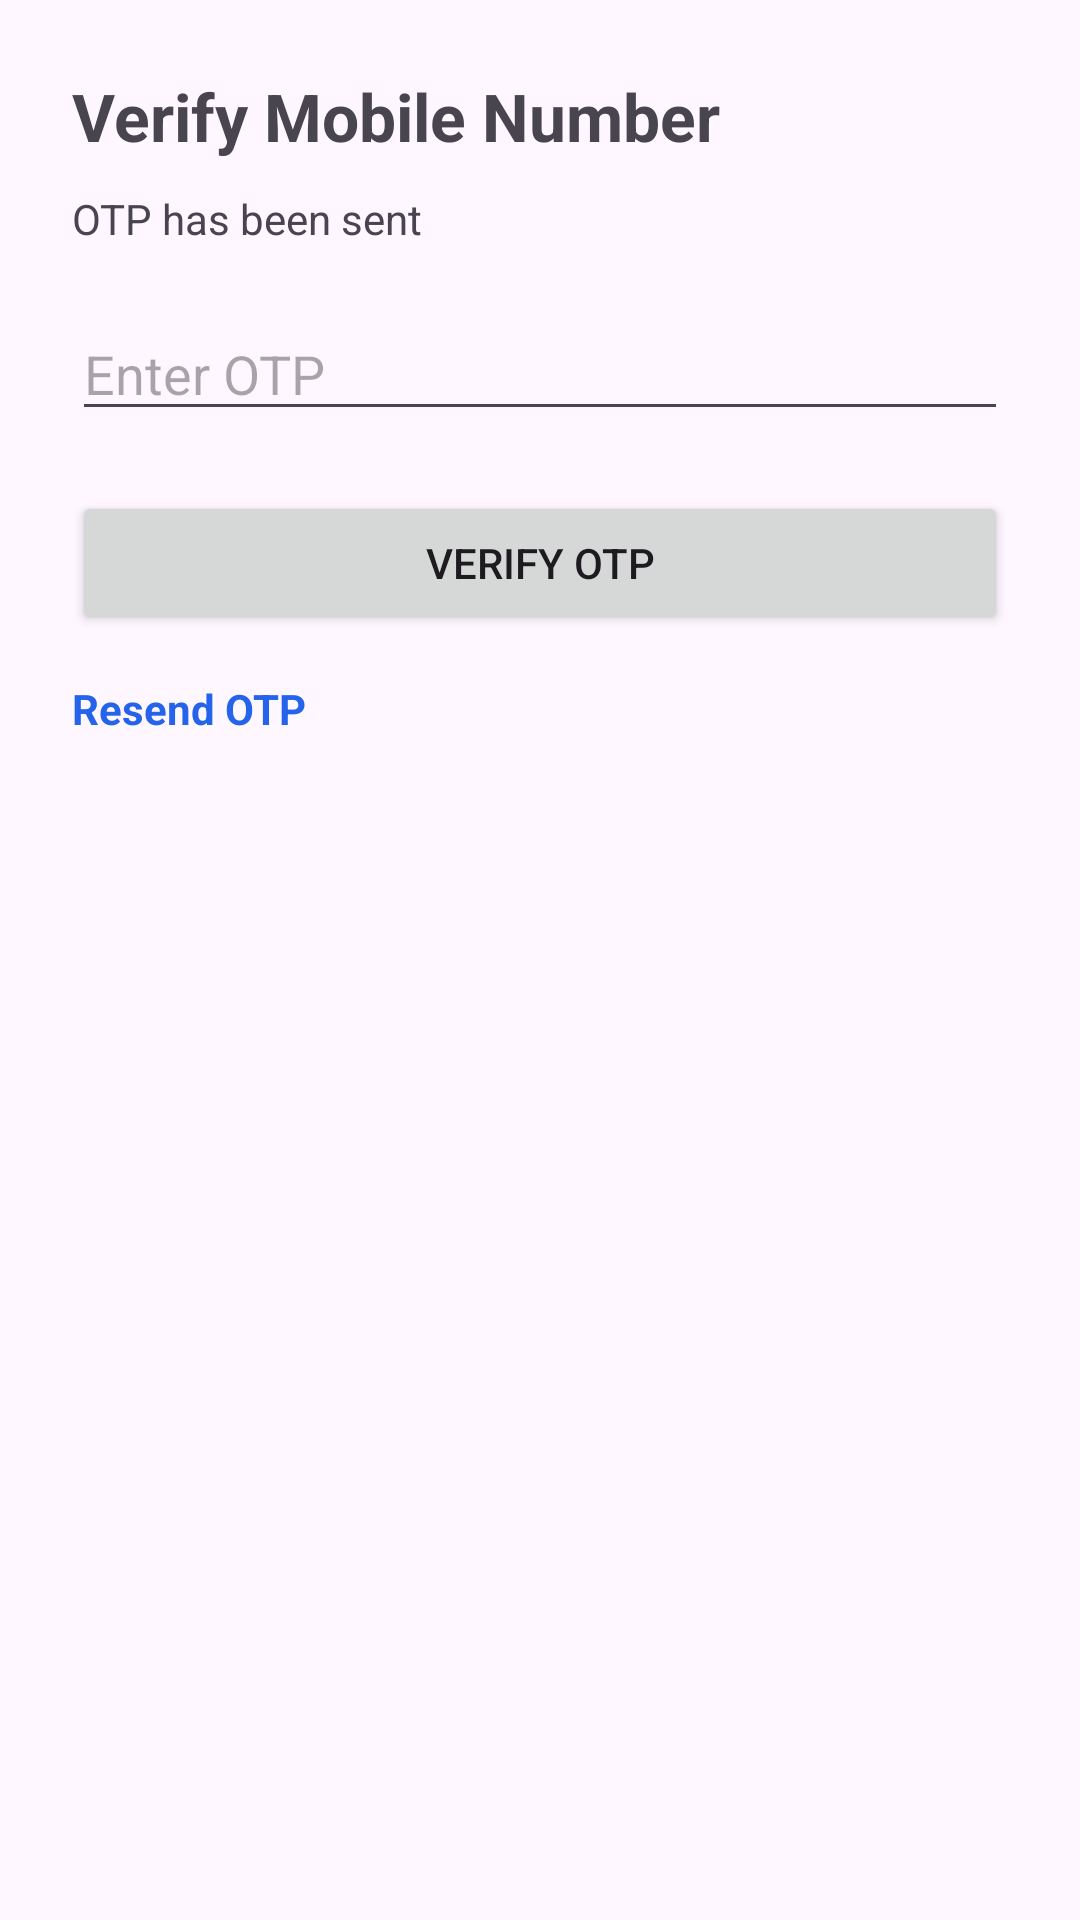

Produce the Android XML layout that renders to this screen, including the resource entries it uses.
<!-- AndroidManifest.xml: application theme Theme.LabourLink -->
<!-- res/layout/dialog_otp.xml -->
<?xml version="1.0" encoding="utf-8"?>
<LinearLayout xmlns:android="http://schemas.android.com/apk/res/android"
    android:layout_width="match_parent"
    android:layout_height="wrap_content"
    android:orientation="vertical"
    android:padding="24dp">

    <TextView
        android:layout_width="wrap_content"
        android:layout_height="wrap_content"
        android:text="Verify Mobile Number"
        android:textSize="22sp"
        android:textStyle="bold"/>

    <TextView
        android:id="@+id/tvOtpMessage"
        android:layout_width="wrap_content"
        android:layout_height="wrap_content"
        android:layout_marginTop="10dp"
        android:text="OTP has been sent"/>

    <EditText
        android:id="@+id/etOtp"
        android:layout_width="match_parent"
        android:layout_height="wrap_content"
        android:layout_marginTop="20dp"
        android:hint="Enter OTP"
        android:inputType="number"
        android:maxLength="6"/>

    <Button
        android:id="@+id/btnVerifyOtp"
        android:layout_width="match_parent"
        android:layout_height="wrap_content"
        android:layout_marginTop="20dp"
        android:text="Verify OTP"/>

    <TextView
        android:id="@+id/tvResendOtp"
        android:layout_width="wrap_content"
        android:layout_height="wrap_content"
        android:layout_marginTop="15dp"
        android:text="Resend OTP"
        android:textColor="#2563EB"
        android:textStyle="bold"/>

</LinearLayout>
<!-- resources referenced by this layout -->
<resources>
  <style name="Theme.LabourLink" parent="Base.Theme.LabourLink" />
  <style name="Base.Theme.LabourLink" parent="Theme.Material3.DayNight.NoActionBar">
          
          
      </style>
</resources>
